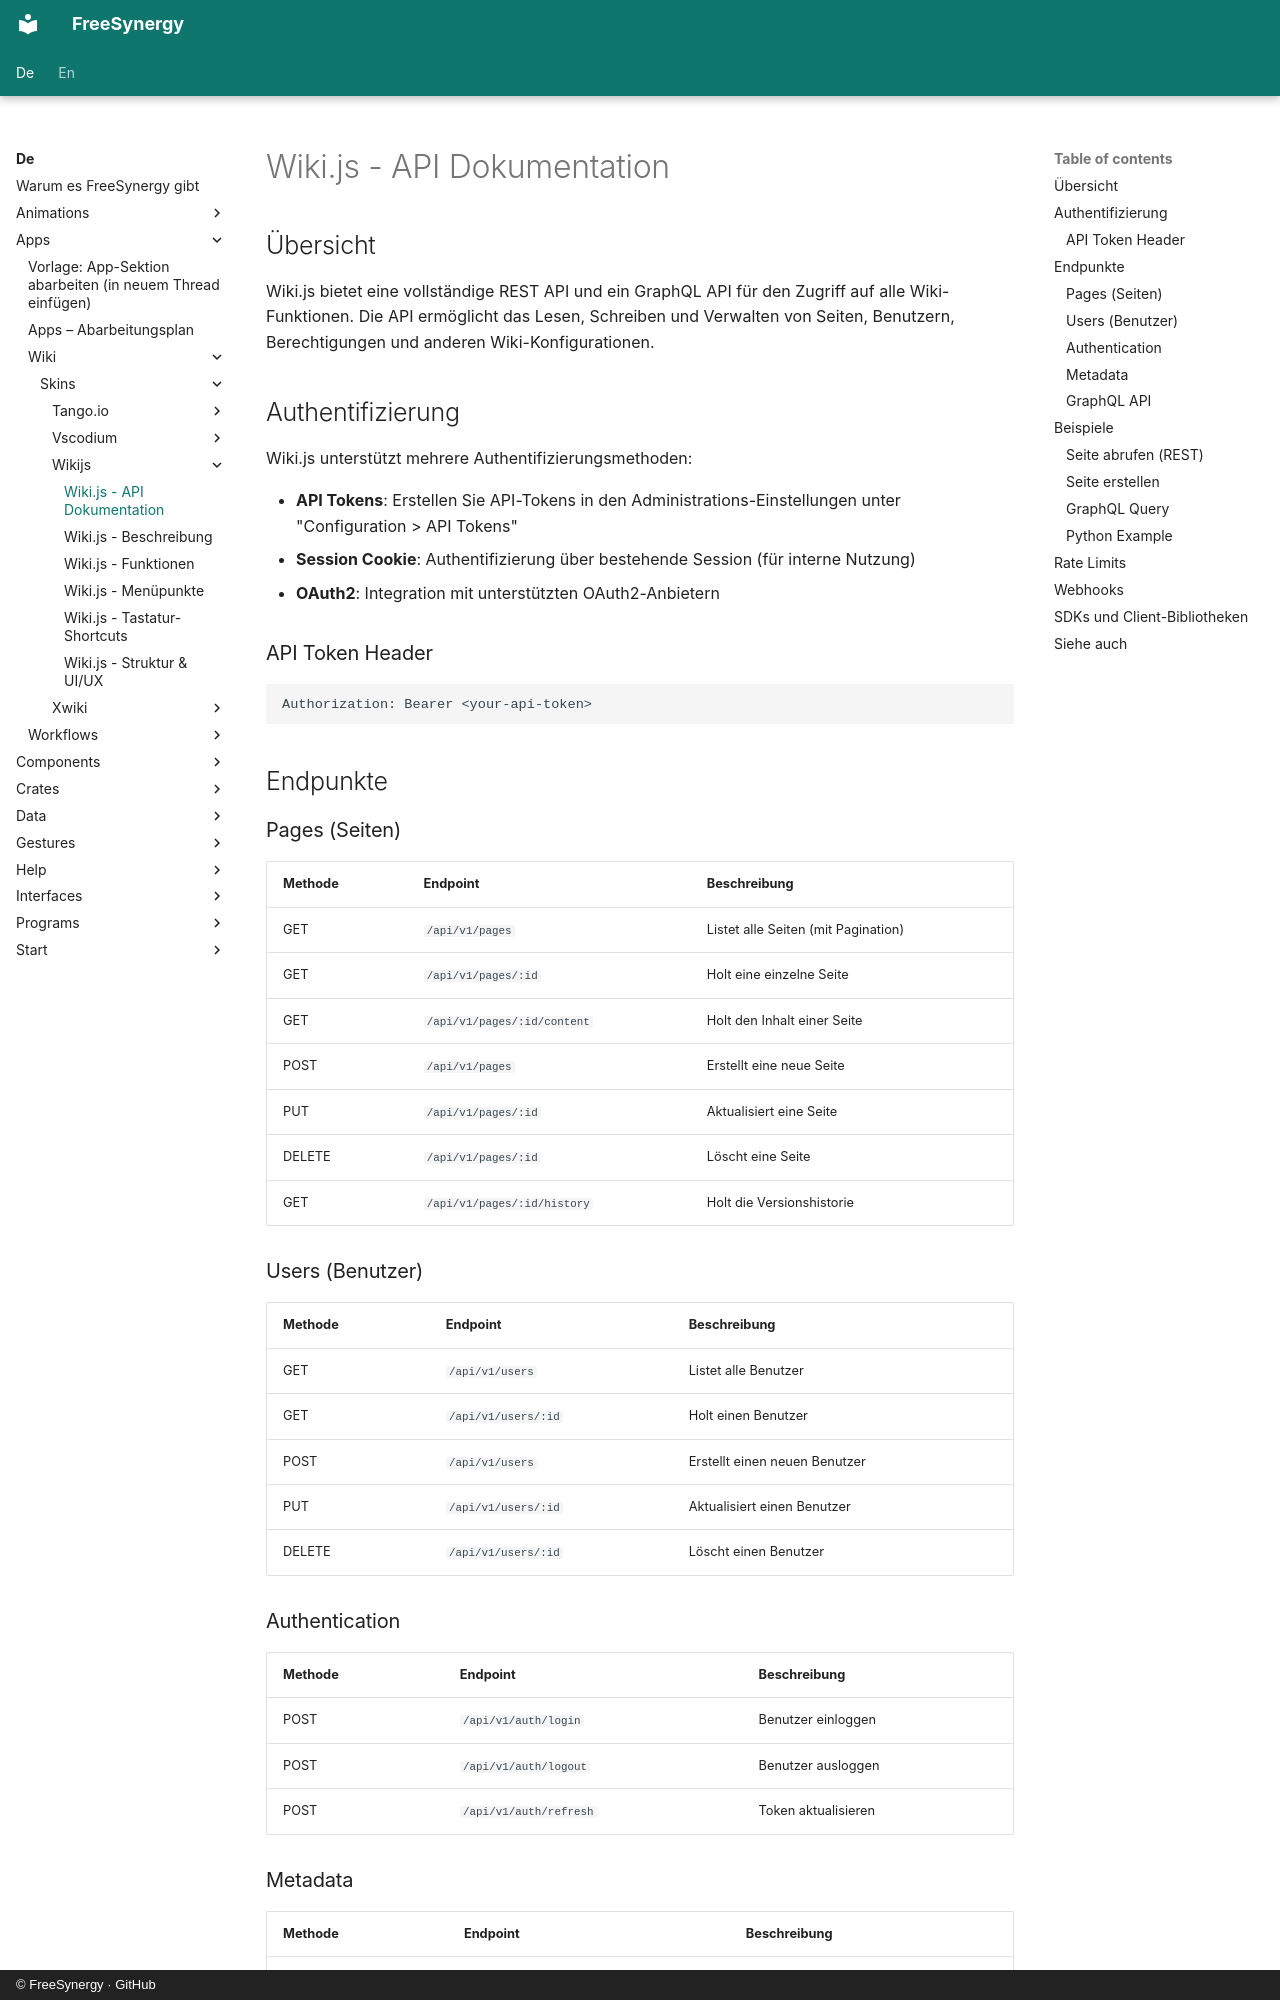

repository: FreeSynergy/fs-documentation · page: de/apps/wiki/skins/wikijs/api/index.html · generator: mkdocs · copyright: © FreeSynergy · GitHub

# Wiki.js - API Dokumentation

## Übersicht
Wiki.js bietet eine vollständige REST API und ein GraphQL API für den Zugriff auf alle Wiki-Funktionen. Die API ermöglicht das Lesen, Schreiben und Verwalten von Seiten, Benutzern, Berechtigungen und anderen Wiki-Konfigurationen.

## Authentifizierung
Wiki.js unterstützt mehrere Authentifizierungsmethoden:

- **API Tokens**: Erstellen Sie API-Tokens in den Administrations-Einstellungen unter "Configuration > API Tokens"
- **Session Cookie**: Authentifizierung über bestehende Session (für interne Nutzung)
- **OAuth2**: Integration mit unterstützten OAuth2-Anbietern

### API Token Header
```
Authorization: Bearer <your-api-token>
```

## Endpunkte

### Pages (Seiten)
| Methode | Endpoint | Beschreibung |
|---------|----------|--------------|
| GET | `/api/v1/pages` | Listet alle Seiten (mit Pagination) |
| GET | `/api/v1/pages/:id` | Holt eine einzelne Seite |
| GET | `/api/v1/pages/:id/content` | Holt den Inhalt einer Seite |
| POST | `/api/v1/pages` | Erstellt eine neue Seite |
| PUT | `/api/v1/pages/:id` | Aktualisiert eine Seite |
| DELETE | `/api/v1/pages/:id` | Löscht eine Seite |
| GET | `/api/v1/pages/:id/history` | Holt die Versionshistorie |

### Users (Benutzer)
| Methode | Endpoint | Beschreibung |
|---------|----------|--------------|
| GET | `/api/v1/users` | Listet alle Benutzer |
| GET | `/api/v1/users/:id` | Holt einen Benutzer |
| POST | `/api/v1/users` | Erstellt einen neuen Benutzer |
| PUT | `/api/v1/users/:id` | Aktualisiert einen Benutzer |
| DELETE | `/api/v1/users/:id` | Löscht einen Benutzer |

### Authentication
| Methode | Endpoint | Beschreibung |
|---------|----------|--------------|
| POST | `/api/v1/auth/login` | Benutzer einloggen |
| POST | `/api/v1/auth/logout` | Benutzer ausloggen |
| POST | `/api/v1/auth/refresh` | Token aktualisieren |
